pico-8 play session: hold → + tap 🅾

[t = 1 s] hold → ~1s, tap 🅾 ~2×
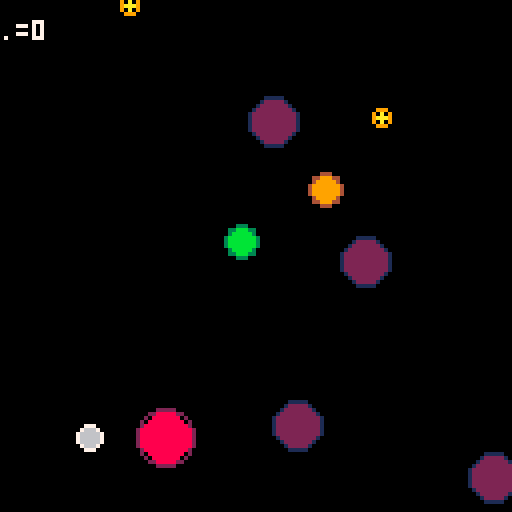
[t = 2 s] hold → ~2s, tap 🅾 ~4×
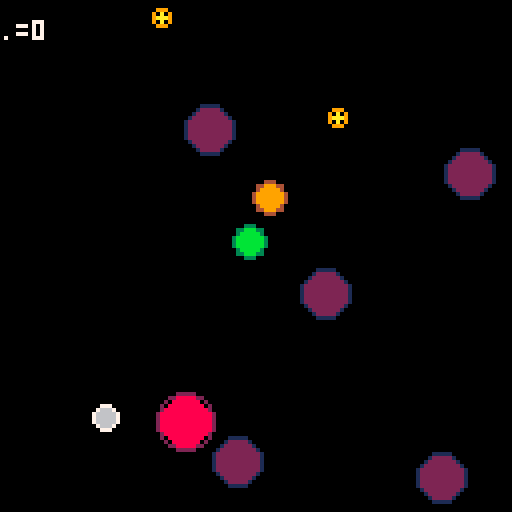
[t = 4 s] hold → ~4s, tap 🅾 ~7×
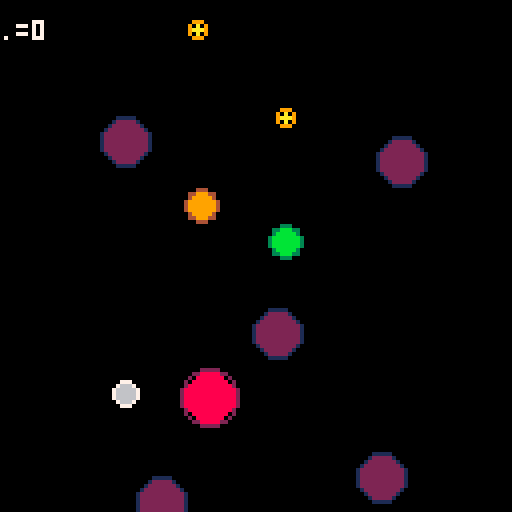
[t = 6 s] hold → ~6s, tap 🅾 ~10×
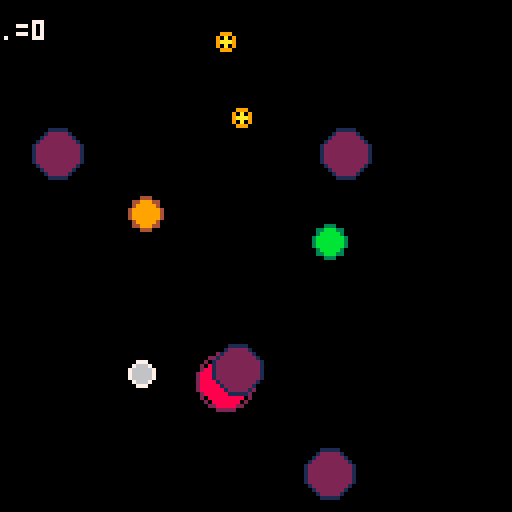
[t = 8 s] hold → ~8s, tap 🅾 ~14×
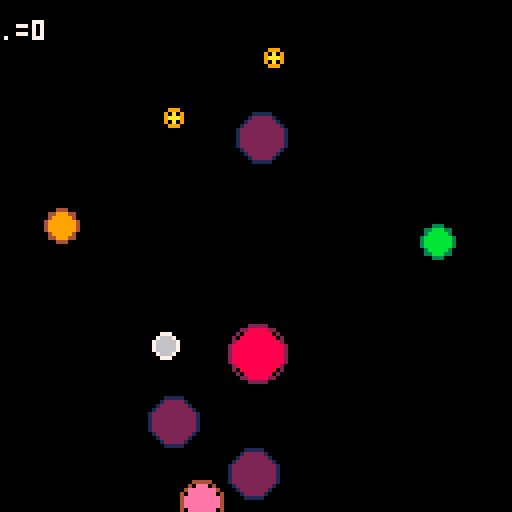

pico-8 cartridge
version 34
__lua__
--[[
bite size game cells
from nerdyteachers.com
]]--
-- ===== ===== ===== ===== ===== ===== ===== ===== ===== ===== ===== ===== =====

function circ_collide(x1,y1,r1, x2,y2,r2)
  distsq = (x1-x2)*(x1-x2) + (y1-y2)*(y1-y2)
  rsumsq = (r1+r2)*(r1+r2)

  if distsq == rsumsq then
    -- circles touch
    return false
  elseif distsq>rsumsq then
    -- no touch
    return false
  end
  -- overlap
  return true
end

function create_enemies()
  if #enemies < max_enemies then
    -- local vars
    local x=0 -- pos
    local y=0
    local dx=0
    local dy=0 -- momemntum
    local r=flr(rnd((max_enemy_size+player.r-1)/2))+1 --size

    -- rand start pos
    place = flr(rnd(4))
    if place == 0 then
      --left
      x=flr(rnd(8)-16)
      y = flr(rnd(128))
      dx = rnd(enemy_speed)
      dy = rnd(enemy_speed*2) - enemy_speed
    elseif place==1 then
      --right
      x=flr(rnd(8) +128)
      y = flr(rnd(128))
      dx = -rnd(enemy_speed) - enemy_speed
      dy = rnd(enemy_speed*2) - enemy_speed
    elseif place==2 then
      --top
      x=flr(rnd(128))
      y = flr(rnd(8)-16)
      dx = rnd(enemy_speed*2) - enemy_speed
      dy = rnd(enemy_speed)
    else --if place==3 then
      --bottom
      x=flr(rnd(128))
      y = flr(rnd(8) + 128)
      dx = rnd(enemy_speed*2) - enemy_speed
      dy = rnd(enemy_speed) - enemy_speed
    end

    -- sz determines color
    if r==1 then
      c=_yellow c2=_orange
    elseif r==2 then
      c=_grey c2=_white
    elseif r==3 then
      c=_orange c2=_brown
    elseif r==4 then
      c=_pink c2=_brown
    elseif r==5 then
      c=_purple c2=_dkblue
    elseif r==6 then
      c=_red c2=_purple
    elseif r==7 then
      c=_white c2=_grey
    elseif r==8 then
      c=_blue c2=_dkblue
    elseif r==9 then
      c=_dkblue c2=_blue
    elseif r==10 then
      c=_dkgreen c2=_green
    else
      c=_red c2=_blue
    end

    -- make enemy table
    local enemy = {
      x = x,
      y = y,
      dx = dx,
      dy=dy,
      r=r,
      c=c,
      c2=c2,
    }
    add (enemies,enemy)
  end
end

-- ===== ===== ===== ===== ===== ===== ===== ===== ===== ===== ===== ===== =====
function _init() --iiiiiii
  -- colors
  _black = 0
  _dkblue = 1
  _purple = 2
  _dkgreen = 3
  _brown = 4
  _dkgrey = 5
  _grey = 6
  _white = 7
  _red = 8
  _orange = 9
  _yellow = 10
  _green = 11
  _blue = 12
  _indigo = 13
  _pink = 14
  _peach = 15

  -- player table
  player={
    x = 60, -- pos on x axis
    y = 60, -- pos on y axis
    c = _green, -- inner circle color
    c2 = _dkgreen, -- outer circle color
    r = 3, -- radius
    dx = 0, -- delta x for x axis momentum 
    dy = 0,
    speed = 0.08, --0.08, -- number for how much the player's cell should speed up by
    eat = 0, -- how many enemies were eaten for scoring
  }
  -- game settings
  enemies = {} -- enemy table
  max_enemies = 15 -- max enemies
  max_enemies = 10 -- xxxx max enemies
  max_enemy_size = 10 -- number of pixels for largest enemy radius
  enemy_speed = 0.6 -- avg speed of enemies
  win_amount = 500 -- how many to eat to win
end

function _update() --uuuuuuuu

  -- player controls
  if btnp(⬅️) then player.dx -= player.speed end
  if btnp(➡️) then player.dx += player.speed end
  if btnp(⬆️) then player.dy -= player.speed end
  if btnp(⬇️) then player.dy += player.speed end

  if btnp(4) then --printh("Btn 4 = cv")
    local n=1
    printh('')
    for enemy in all (enemies) do
      printh('enemy'..n..' x='..enemy.x..' y='..enemy.y..' r='..enemy.r..' dx='..enemy.dx..' dy='..enemy.dy)
      n+=1
    end
  elseif btnp(5) then printh("Btn 5 = nm")
  end

  -- player movement
  player.x += player.dx
  player.y += player.dy

  -- flip sides
  if player.x > 127 then player.x = 1 end
  if player.x < 0 then player.x = 126 end
  if player.y > 127 then player.y = 1 end
  if player.y < 0 then player.y = 126 end

  -- enemy update
  create_enemies()
  for enemy in all (enemies) do
    -- move
    enemy.x += enemy.dx
    enemy.y += enemy.dy

    -- ouside screen
    if enemy.x > 137
      or enemy.x < -10
      or enemy.y < -10
      or enemy.y > 137 then
      del(enemies, enemy)
    end

    -- collide w/player
    if circ_collide(
      player.x, player.y, player.r,
      enemy.x, enemy.y, enemy.r
      ) then
      -- compare size
      if (flr(player.r) > enemy.r) then
        player.eat += 1
        player.r += .2
        sfx(0)
        del (enemies, enemy)
      else
        sfx(1)
        _init()
      end
    end
  end

end

function _draw() --dddddd
  cls()

  -- player
  circfill(player.x, player.y, player.r, player.c)
  circ(player.x, player.y, player.r+1, player.c2)

  -- enemies
  for enemy in all(enemies) do
    circfill(enemy.x, enemy.y, enemy.r, enemy.c)
    circ(enemy.x, enemy.y, enemy.r+1, enemy.c2)
  end

  -- score
  rectfill(0, 3, 20, 10, _black)
  print(".="..player.eat, 0, 5, _white)

  -- win
  if player.eat > win_amount then
    rectill(0, 55, 127, 75, _dkgrey)
    print("congratulations!!!", 28, 56, _blue)
    print("you became", 43, 63, _blue)
    print("a multicelled organsim", 20, 70, _blue)
  end
end

-- ===== ===== ===== ===== ===== ===== ===== ===== ===== ===== ===== ===== =====

-- ===== ===== ===== ===== ===== ===== ===== ===== ===== ===== ===== ===== =====
-- collection of support functions
-- ===== ===== ===== ===== ===== ===== ===== ===== ===== ===== ===== ===== =====
function log(_lvl, _msg, _ind) local ind=_ind or '' if _lvl < 5 then printh(ind.._msg) end end
function irand(n) return ceil(rnd(n)) end -- rand in [1..n]
function irand0(n) if (n==0) then return 0 else return ceil(rnd(n))-1 end end -- rand in [0..n)
function tblstr(_t) out="" for j=1,#_t-1 do out=out.._t[j].."," end return out.._t[#_t] end
function shuffle(t) for i=#t,1,-1 do local j=flr(rnd(i))+1 t[i],t[j] = t[j],t[i] end end
function contains(_tbl,_el) for _ in all(_tbl) do if _==_el then return true end end return false end
